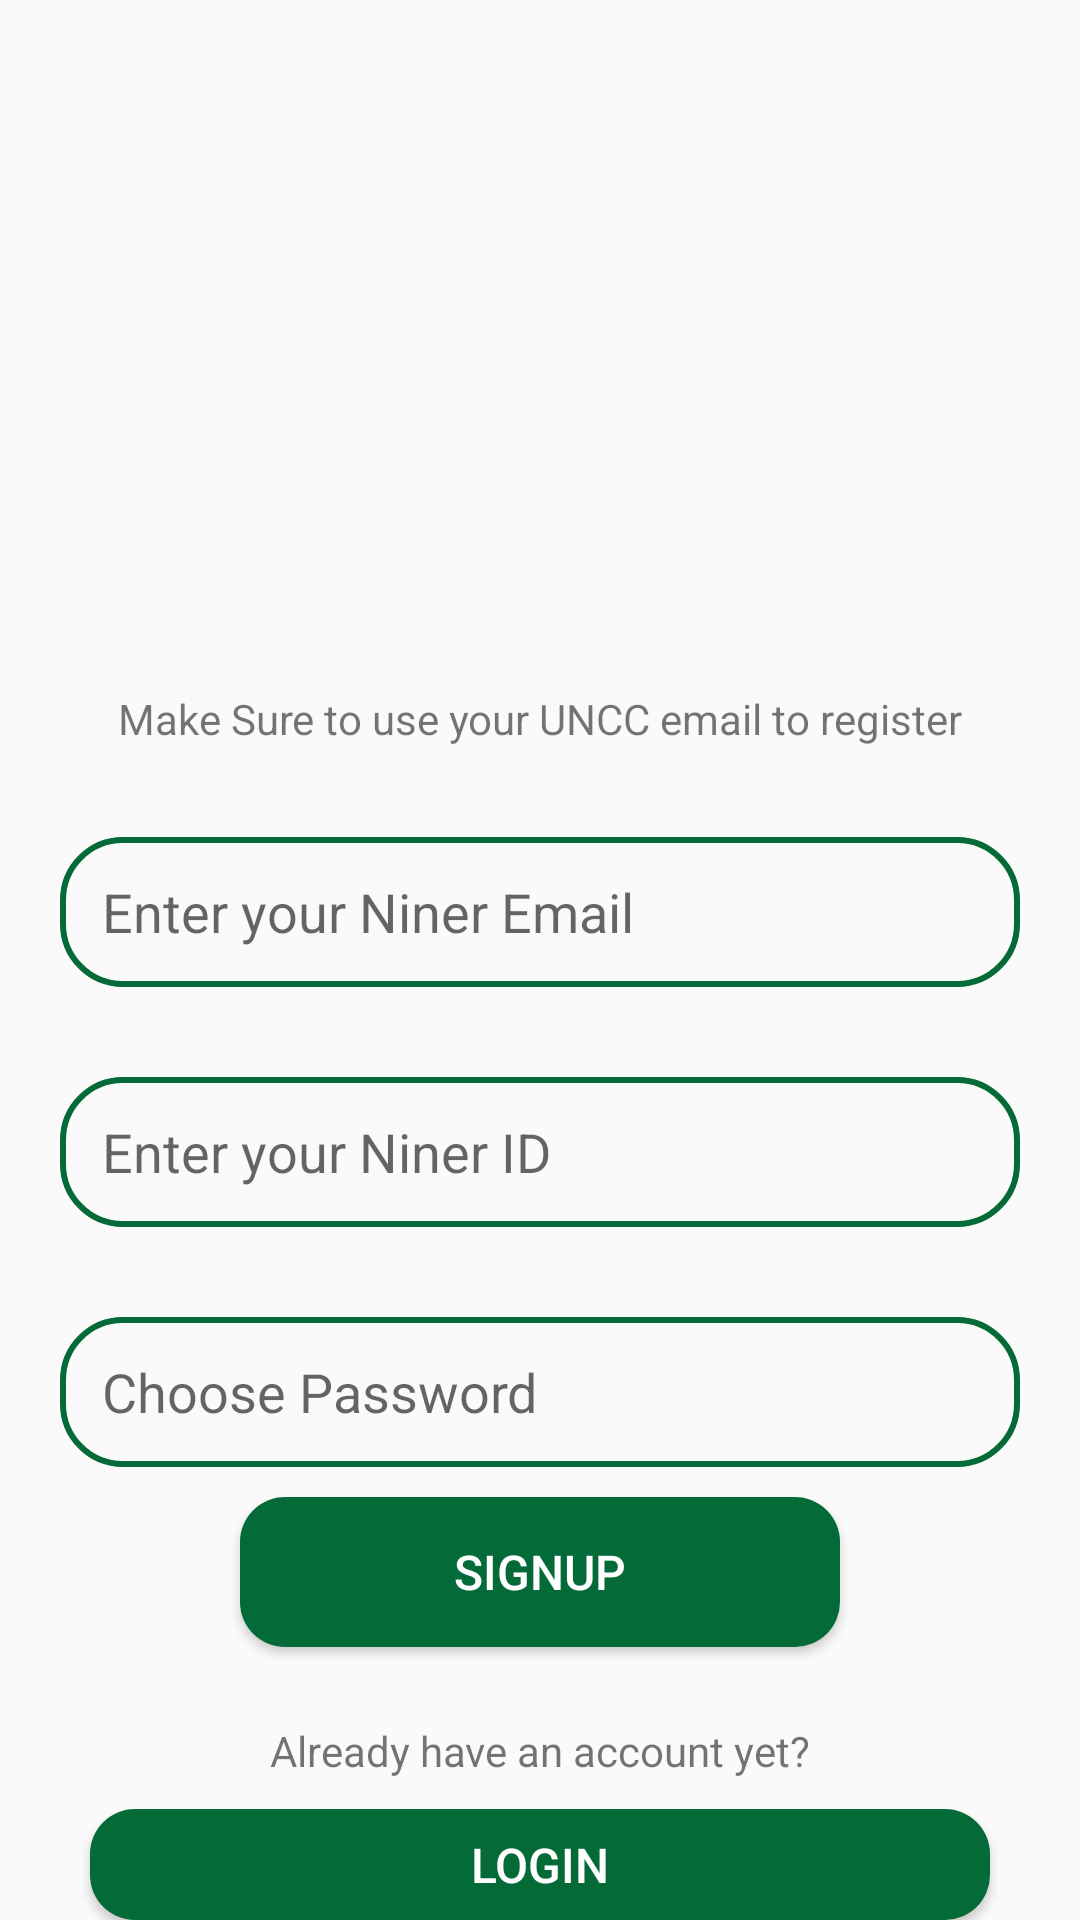

Android layout source for this screen:
<!-- AndroidManifest.xml: application theme Theme.49erConnect -->
<!-- res/layout/activity_signup.xml -->
<?xml version="1.0" encoding="utf-8"?>
<RelativeLayout xmlns:android="http://schemas.android.com/apk/res/android"
    xmlns:app="http://schemas.android.com/apk/res-auto"
    xmlns:tools="http://schemas.android.com/tools"
    android:layout_width="match_parent"
    android:layout_height="match_parent"
    tools:context=".SignupActivity">



    <ImageView
        android:id="@+id/app_logo"
        android:layout_width="150dp"
        android:layout_height="150dp"
        android:src="@drawable/logo1"
        android:layout_centerHorizontal="true"
        android:layout_marginTop="70dp"/>
    <TextView
        android:id="@+id/ninernote"
        android:layout_below="@id/app_logo"
        android:layout_width="wrap_content"
        android:layout_height="wrap_content"
        android:layout_centerHorizontal="true"
        android:layout_marginTop="10dp"
        android:text="Make Sure to use your UNCC email to register"

        />

    <EditText
        android:id="@+id/uncc_email"
        android:layout_width="match_parent"
        android:layout_height="50dp"
        android:layout_marginTop="30dp"
        android:layout_below="@id/ninernote"
        android:hint="Enter your Niner Email"
        android:paddingLeft="14dp"
        android:background="@drawable/uncc_background"
        android:layout_marginLeft="20dp"
        android:layout_marginRight="20dp"

        />

    <EditText
        android:id="@+id/uncc_number"
        android:layout_width="match_parent"
        android:layout_height="50dp"
        android:layout_marginTop="30dp"
        android:layout_below="@id/uncc_email"
        android:hint="Enter your Niner ID"
        android:paddingLeft="14dp"
        android:background="@drawable/uncc_background"
        android:layout_marginLeft="20dp"
        android:layout_marginRight="20dp"

        />


    <EditText
        android:id="@+id/uncc_password"
        android:layout_width="match_parent"
        android:layout_height="50dp"
        android:layout_marginTop="30dp"
        android:layout_below="@id/uncc_number"
        android:paddingLeft="14dp"
        android:hint="Choose Password"
        android:layout_marginLeft="20dp"
        android:background="@drawable/uncc_background"
        android:layout_marginRight="20dp"

        />


    <Button
        android:id="@+id/btn_login"
        android:layout_width="200dp"
        android:layout_height="50dp"
        android:layout_below="@id/uncc_password"
        android:text="Signup"
        android:textColor="@color/white"
        android:layout_marginTop="10dp"
        android:textSize="16dp"
        android:background="@drawable/btn_background"
        android:layout_centerHorizontal="true"

        />

    <TextView
        android:id="@+id/noaccounttext"
        android:layout_below="@id/btn_login"
        android:layout_width="wrap_content"
        android:layout_height="wrap_content"
        android:layout_centerHorizontal="true"
        android:layout_marginTop="25dp"
        android:text="Already have an account yet?"

        />
    <Button
        android:id="@+id/btn_signup"
        android:layout_width="300dp"
        android:layout_height="50dp"
        android:layout_below="@id/noaccounttext"
        android:text="Login"
        android:textColor="@color/white"
        android:layout_marginTop="10dp"
        android:textSize="16dp"
        android:background="@drawable/btn_background"
        android:layout_centerHorizontal="true"

        />







</RelativeLayout>
<!-- resources referenced by this layout -->
<resources>
  <color name="white">#FFFFFFFF</color>
  <!-- drawable btn_background (drawable) -->
  <?xml version="1.0" encoding="utf-8"?>
  <shape xmlns:android="http://schemas.android.com/apk/res/android">
  
  
  
  
  <corners android:radius="15dp"/>
      <solid android:color="@color/ninergreen" />
      <stroke/>
  </shape>
  <!-- drawable uncc_background (drawable) -->
  <?xml version="1.0" encoding="utf-8"?>
  <shape xmlns:android="http://schemas.android.com/apk/res/android">
  
      <corners android:radius="20dp"/>
      <stroke android:color="@color/ninergreen" android:width="2dp"/>
  
  
  </shape>
  <style name="Theme.49erConnect" parent="Theme.AppCompat.Light.DarkActionBar">
          
          <item name="colorPrimary">@color/purple_500</item>
          <item name="colorPrimaryVariant">@color/purple_700</item>
          <item name="colorOnPrimary">@color/white</item>
          
          <item name="colorSecondary">@color/teal_200</item>
          <item name="colorSecondaryVariant">@color/teal_700</item>
          <item name="colorOnSecondary">@color/black</item>
          
          <item name="android:statusBarColor">?attr/colorPrimaryVariant</item>
          
      </style>
  <color name="ninergreen">#046a38</color>
  <color name="purple_500">#FF6200EE</color>
  <color name="purple_700">#FF3700B3</color>
  <color name="teal_200">#FF03DAC5</color>
  <color name="teal_700">#FF018786</color>
  <color name="black">#FF000000</color>
</resources>
